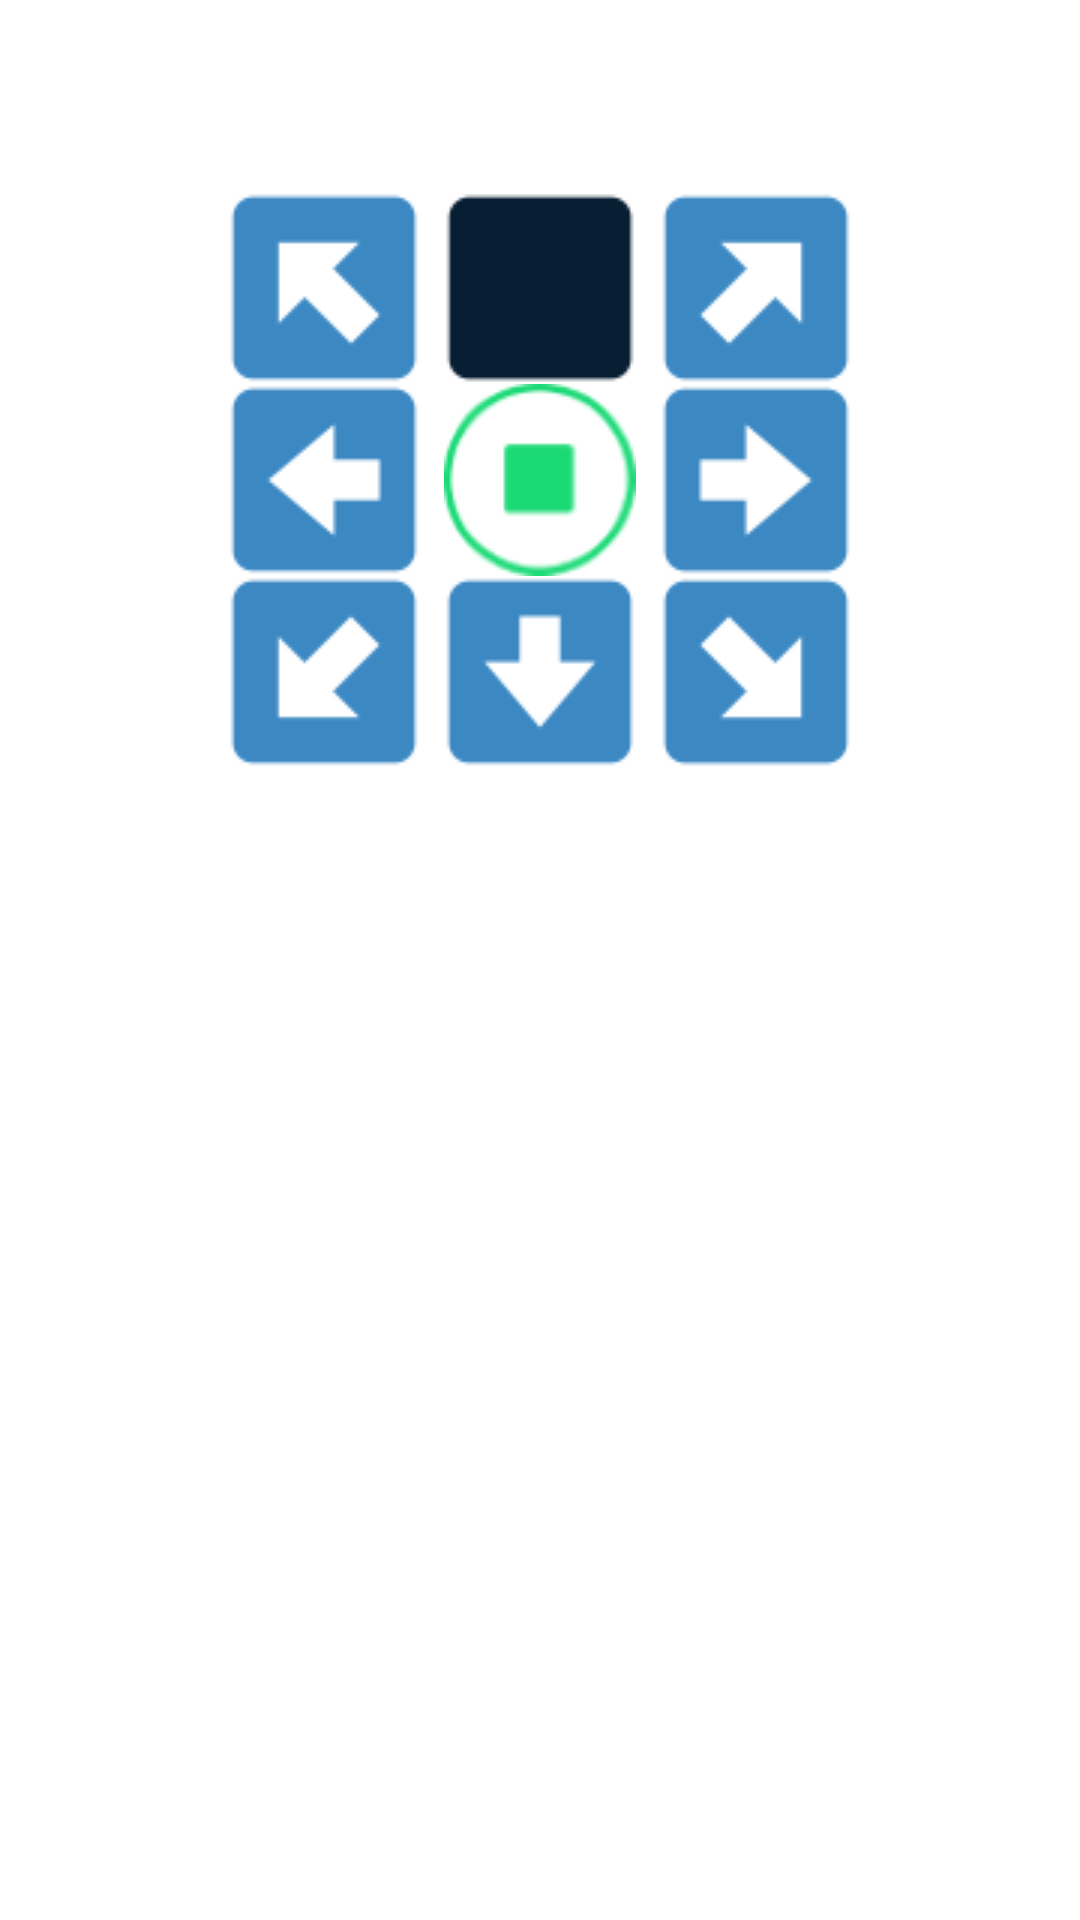

Reconstruct the res/layout file that produces this screen, plus the resources it refers to.
<!-- AndroidManifest.xml: application theme Theme.Cobot19 -->
<!-- res/layout/buttons.xml -->
<?xml version="1.0" encoding="utf-8"?>
<LinearLayout xmlns:android="http://schemas.android.com/apk/res/android"
    xmlns:app="http://schemas.android.com/apk/res-auto"
    android:layout_width="match_parent"
    android:layout_height="match_parent"
    android:orientation="vertical"
    android:padding="64dp">

    <LinearLayout
        android:layout_width="match_parent"
        android:layout_height="wrap_content"
        android:gravity="center"
        android:orientation="horizontal">


        <ImageButton
            android:id="@+id/button_fl"
            android:layout_width="wrap_content"
            android:layout_height="match_parent"
            android:layout_marginEnd="8dp"
            android:background="@color/white"
            android:contentDescription="FL"
            android:src="@drawable/lf"
            android:text="FL" />


        <ImageButton
            android:id="@+id/button_f"
            android:layout_width="wrap_content"
            android:layout_height="match_parent"
            android:layout_marginEnd="8dp"
            android:background="@color/white"
            android:contentDescription="dvc"
            android:src="@drawable/upp"
            android:text="F"
            android:textColor="#FFFFFF"
            app:tint="@color/black_cyan"/>

        <ImageButton
            android:id="@+id/button_fr"
            android:layout_width="wrap_content"
            android:layout_height="wrap_content"
            android:background="@color/white"
            android:contentDescription="front right"
            android:src="@drawable/rf" />


    </LinearLayout>

    <LinearLayout
        android:layout_width="match_parent"
        android:layout_height="wrap_content"
        android:gravity="center"
        android:orientation="horizontal">

        <ImageButton
            android:id="@+id/button_l"
            android:layout_width="wrap_content"
            android:layout_height="match_parent"
            android:layout_marginEnd="8dp"
            android:background="@color/white"
            android:contentDescription="left"
            android:src="@drawable/left"
            android:text="L"
            android:textColor="#FFFFFF" />

        <ImageButton
            android:id="@+id/button_stop"
            android:layout_width="wrap_content"
            android:layout_height="match_parent"
            android:layout_marginEnd="8dp"
            android:background="@color/white"
            android:contentDescription="stop"
            android:src="@drawable/stap"
            android:text="STOP"
            android:textColor="#3B88C3"
            app:tint="@color/covid" />

        <ImageButton
            android:id="@+id/button_r"
            android:layout_width="wrap_content"
            android:layout_height="match_parent"
            android:background="@color/white"
            android:contentDescription="right"
            android:src="@drawable/right"
            android:text="R"
            android:textColor="#FFFFFF" />

    </LinearLayout>

    <LinearLayout
        android:layout_width="match_parent"
        android:layout_height="wrap_content"
        android:gravity="center"
        android:orientation="horizontal">

        <ImageButton
            android:id="@+id/button_bl"
            android:layout_width="wrap_content"
            android:layout_height="match_parent"
            android:layout_marginEnd="8dp"
            android:background="@color/white"
            android:contentDescription="back left"
            android:src="@drawable/lb"
            android:text="BL"
            android:textColor="#FFFFFF" />

        <ImageButton
            android:id="@+id/button_b"
            android:layout_width="wrap_content"
            android:layout_height="match_parent"
            android:layout_marginEnd="8dp"

            android:background="@color/white"
            android:contentDescription="back"
            android:src="@drawable/down"
            android:text="B"
            android:textColor="#FFFFFF" />

        <ImageButton
            android:id="@+id/button_br"
            android:layout_width="wrap_content"
            android:layout_height="match_parent"
            android:background="@color/white"
            android:contentDescription="back right"
            android:src="@drawable/rb"
            android:textColor="#FFFFFF" />
    </LinearLayout>
</LinearLayout>
<!-- resources referenced by this layout -->
<resources>
  <color name="black_cyan">#081e32</color>
  <color name="covid">#1bda76</color>
  <color name="white">#FFFFFFFF</color>
  <!-- drawable down: png bitmap (drawable, 1062 bytes) -->
  <!-- drawable lb: png bitmap (drawable, 824 bytes) -->
  <!-- drawable left: png bitmap (drawable, 1075 bytes) -->
  <!-- drawable lf: png bitmap (drawable, 836 bytes) -->
  <!-- drawable rb: png bitmap (drawable, 830 bytes) -->
  <!-- drawable rf: png bitmap (drawable, 584 bytes) -->
  <!-- drawable right: png bitmap (drawable, 1083 bytes) -->
  <!-- drawable stap: png bitmap (drawable, 3745 bytes) -->
  <!-- drawable upp: png bitmap (drawable, 699 bytes) -->
  <style name="Theme.Cobot19" parent="Theme.MaterialComponents.DayNight.DarkActionBar">
          
          <item name="colorPrimary">@color/black_cyan</item>
          <item name="colorPrimaryVariant">@color/purple_700</item>
          <item name="colorOnPrimary">@color/white</item>
          
          <item name="colorSecondary">@color/teal_200</item>
          <item name="colorSecondaryVariant">@color/teal_700</item>
          <item name="colorOnSecondary">@color/black</item>
          
          <item name="android:statusBarColor">?attr/colorPrimaryVariant</item>
          
      </style>
  <color name="purple_700">#FF3700B3</color>
  <color name="teal_200">#FF03DAC5</color>
  <color name="teal_700">#FF018786</color>
  <color name="black">#FF000000</color>
</resources>
